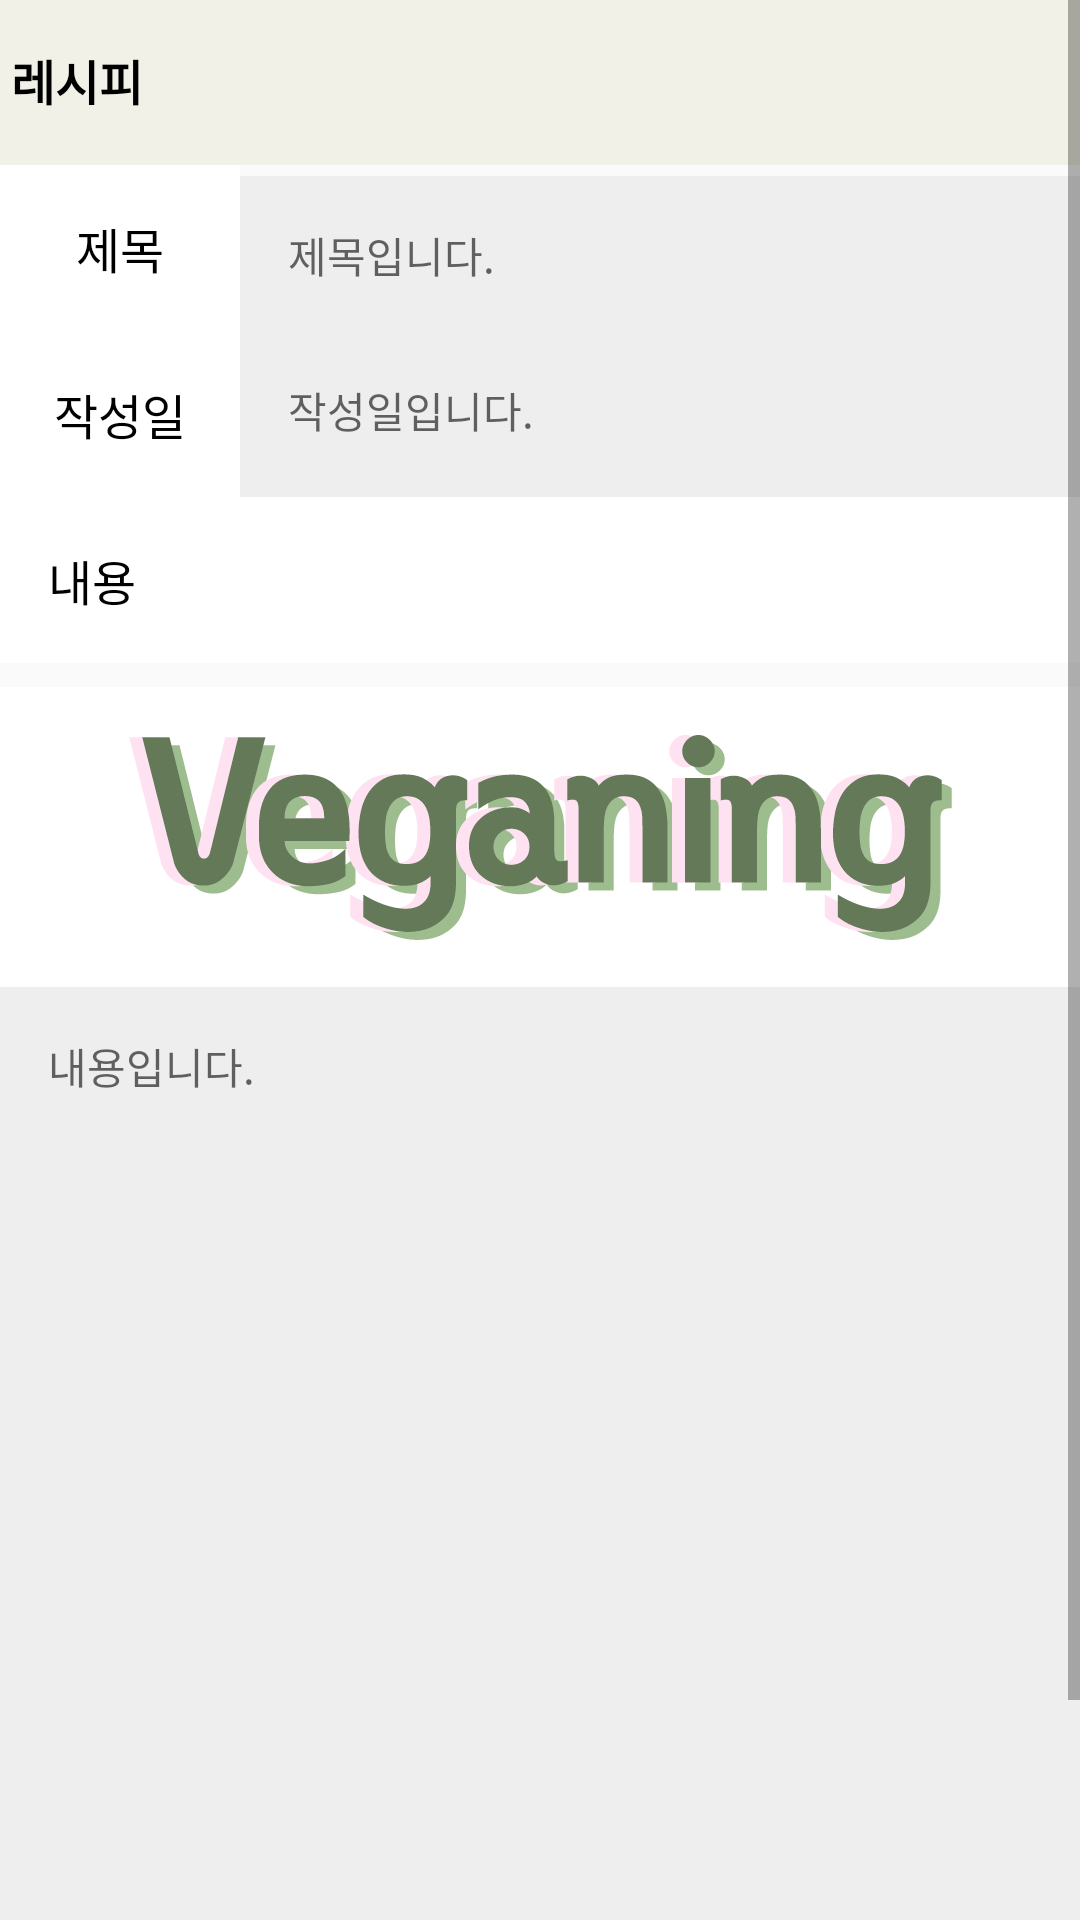

This screen was rendered from an Android layout file. Write that file and the resources it references.
<!-- AndroidManifest.xml: application theme Theme.Vegan -->
<!-- res/layout/activity_board_detail.xml -->
<?xml version="1.0" encoding="utf-8"?>
<androidx.constraintlayout.widget.ConstraintLayout xmlns:android="http://schemas.android.com/apk/res/android"
    xmlns:app="http://schemas.android.com/apk/res-auto"
    xmlns:tools="http://schemas.android.com/tools"
    android:layout_width="match_parent"
    android:layout_height="match_parent"
    tools:context=".RecipeDetailActivity">

    <ScrollView
        android:layout_width="match_parent"
        android:layout_height="match_parent"
        android:layout_weight="1"
        android:fillViewport="true">

        <LinearLayout
            android:layout_width="match_parent"
            android:layout_height="wrap_content"
            android:orientation="vertical">

            <LinearLayout
                android:layout_width="match_parent"
                android:layout_height="55dp"
                android:orientation="horizontal">

                <androidx.appcompat.widget.Toolbar
                    android:id="@+id/toolbar2"
                    android:layout_width="match_parent"
                    android:layout_height="wrap_content"
                    android:layout_marginBottom="0dp"
                    android:background="#F1F1E8"
                    android:minHeight="?attr/actionBarSize"
                    android:theme="?attr/actionBarTheme"
                    app:layout_constraintBottom_toTopOf="@+id/scrollView"
                    app:layout_constraintEnd_toEndOf="parent"
                    app:layout_constraintHorizontal_bias="0.0"
                    app:layout_constraintStart_toStartOf="parent"
                    app:layout_constraintTop_toTopOf="parent" />

                <TextView
                    android:id="@+id/textView37"
                    android:layout_width="121dp"
                    android:layout_height="wrap_content"
                    android:layout_marginStart="-390dp"
                    android:layout_marginTop="15dp"
                    android:text="비건 레시피"
                    android:textColor="@color/black"
                    android:textSize="16sp"
                    android:textStyle="bold"
                    app:layout_constraintEnd_toEndOf="parent"
                    app:layout_constraintHorizontal_bias="0.0"
                    app:layout_constraintStart_toStartOf="parent"
                    app:layout_constraintTop_toTopOf="parent" />

            </LinearLayout>

            <LinearLayout
                android:layout_width="match_parent"
                android:layout_height="wrap_content"
                android:orientation="horizontal">

                <TextView
                    android:layout_width="80dp"
                    android:layout_height="wrap_content"
                    android:background="#Fff"
                    android:padding="16dp"
                    android:text="제목"
                    android:textSize="16dp"
                    android:gravity="center"
                    android:textColor="@color/black" />

                <TextView
                    android:id="@+id/title_tv"
                    android:layout_width="match_parent"
                    android:layout_height="wrap_content"
                    android:layout_weight="1"
                    android:background="#eeeeee"
                    android:padding="16dp"
                    android:hint="제목입니다." />


            </LinearLayout>
            <LinearLayout
                android:layout_width="match_parent"
                android:layout_height="wrap_content"
                android:orientation="horizontal">


                <TextView
                    android:layout_width="80dp"
                    android:layout_height="wrap_content"
                    android:background="#Fff"
                    android:padding="16dp"
                    android:text="작성일"
                    android:textSize="16dp"
                    android:gravity="center"
                    android:textColor="@color/black" />

                <TextView
                    android:id="@+id/date_tv"
                    android:layout_width="match_parent"
                    android:layout_height="match_parent"
                    android:layout_weight="1"
                    android:background="#eeeeee"
                    android:padding="16dp"
                    android:hint="작성일입니다." />
            </LinearLayout>

            <TextView
                android:layout_width="match_parent"
                android:layout_height="wrap_content"
                android:background="#Fff"
                android:padding="16dp"
                android:text="내용"
                android:textSize="16dp"
                android:textColor="@color/black" />

            <ImageView
                android:id="@+id/content_image"
                android:layout_width="wrap_content"
                android:layout_height="100dp"
                android:layout_marginTop="8dp"
                android:scaleType="centerCrop"
                android:src="@drawable/banner4" />

            <TextView
                android:id="@+id/content_tv"
                android:layout_width="match_parent"
                android:layout_height="334dp"
                android:background="#eeeeee"
                android:hint="내용입니다."
                android:padding="16dp" />

            <LinearLayout
            android:layout_width="match_parent"
            android:layout_height="wrap_content"
            android:orientation="horizontal"
            android:gravity="center">
            <Button
                android:id="@+id/rewrite_btn"
                android:layout_width="150dp"
                android:layout_height="50dp"
                android:text="게시글 수정"
                android:textColor="@color/white"
                android:background="#206A5D"
                android:textSize="16sp"
                android:textStyle="bold"
                android:layout_marginTop="10dp"
                android:layout_marginStart="10dp"/>

            <Button
                android:id="@+id/delete_btn"
                android:layout_width="150dp"
                android:layout_height="50dp"
                android:text="게시글 삭제"
                android:textColor="@color/white"
                android:background="#206A5D"
                android:textSize="16sp"
                android:textStyle="bold"
                android:layout_marginTop="10dp"
                android:layout_marginStart="10dp"/>
        </LinearLayout>
















































        </LinearLayout>
    </ScrollView>
</androidx.constraintlayout.widget.ConstraintLayout>
<!-- resources referenced by this layout -->
<resources>
  <color name="black">#FF000000</color>
  <color name="white">#FFFFFFFF</color>
  <!-- drawable banner4: png bitmap (drawable, 31901 bytes) -->
  <style name="Theme.Vegan" parent="Base.Theme.Vegan" />
  <style name="Base.Theme.Vegan" parent="Theme.AppCompat.Light">
          <item name="windowNoTitle">true</item>
          
          
      </style>
</resources>
